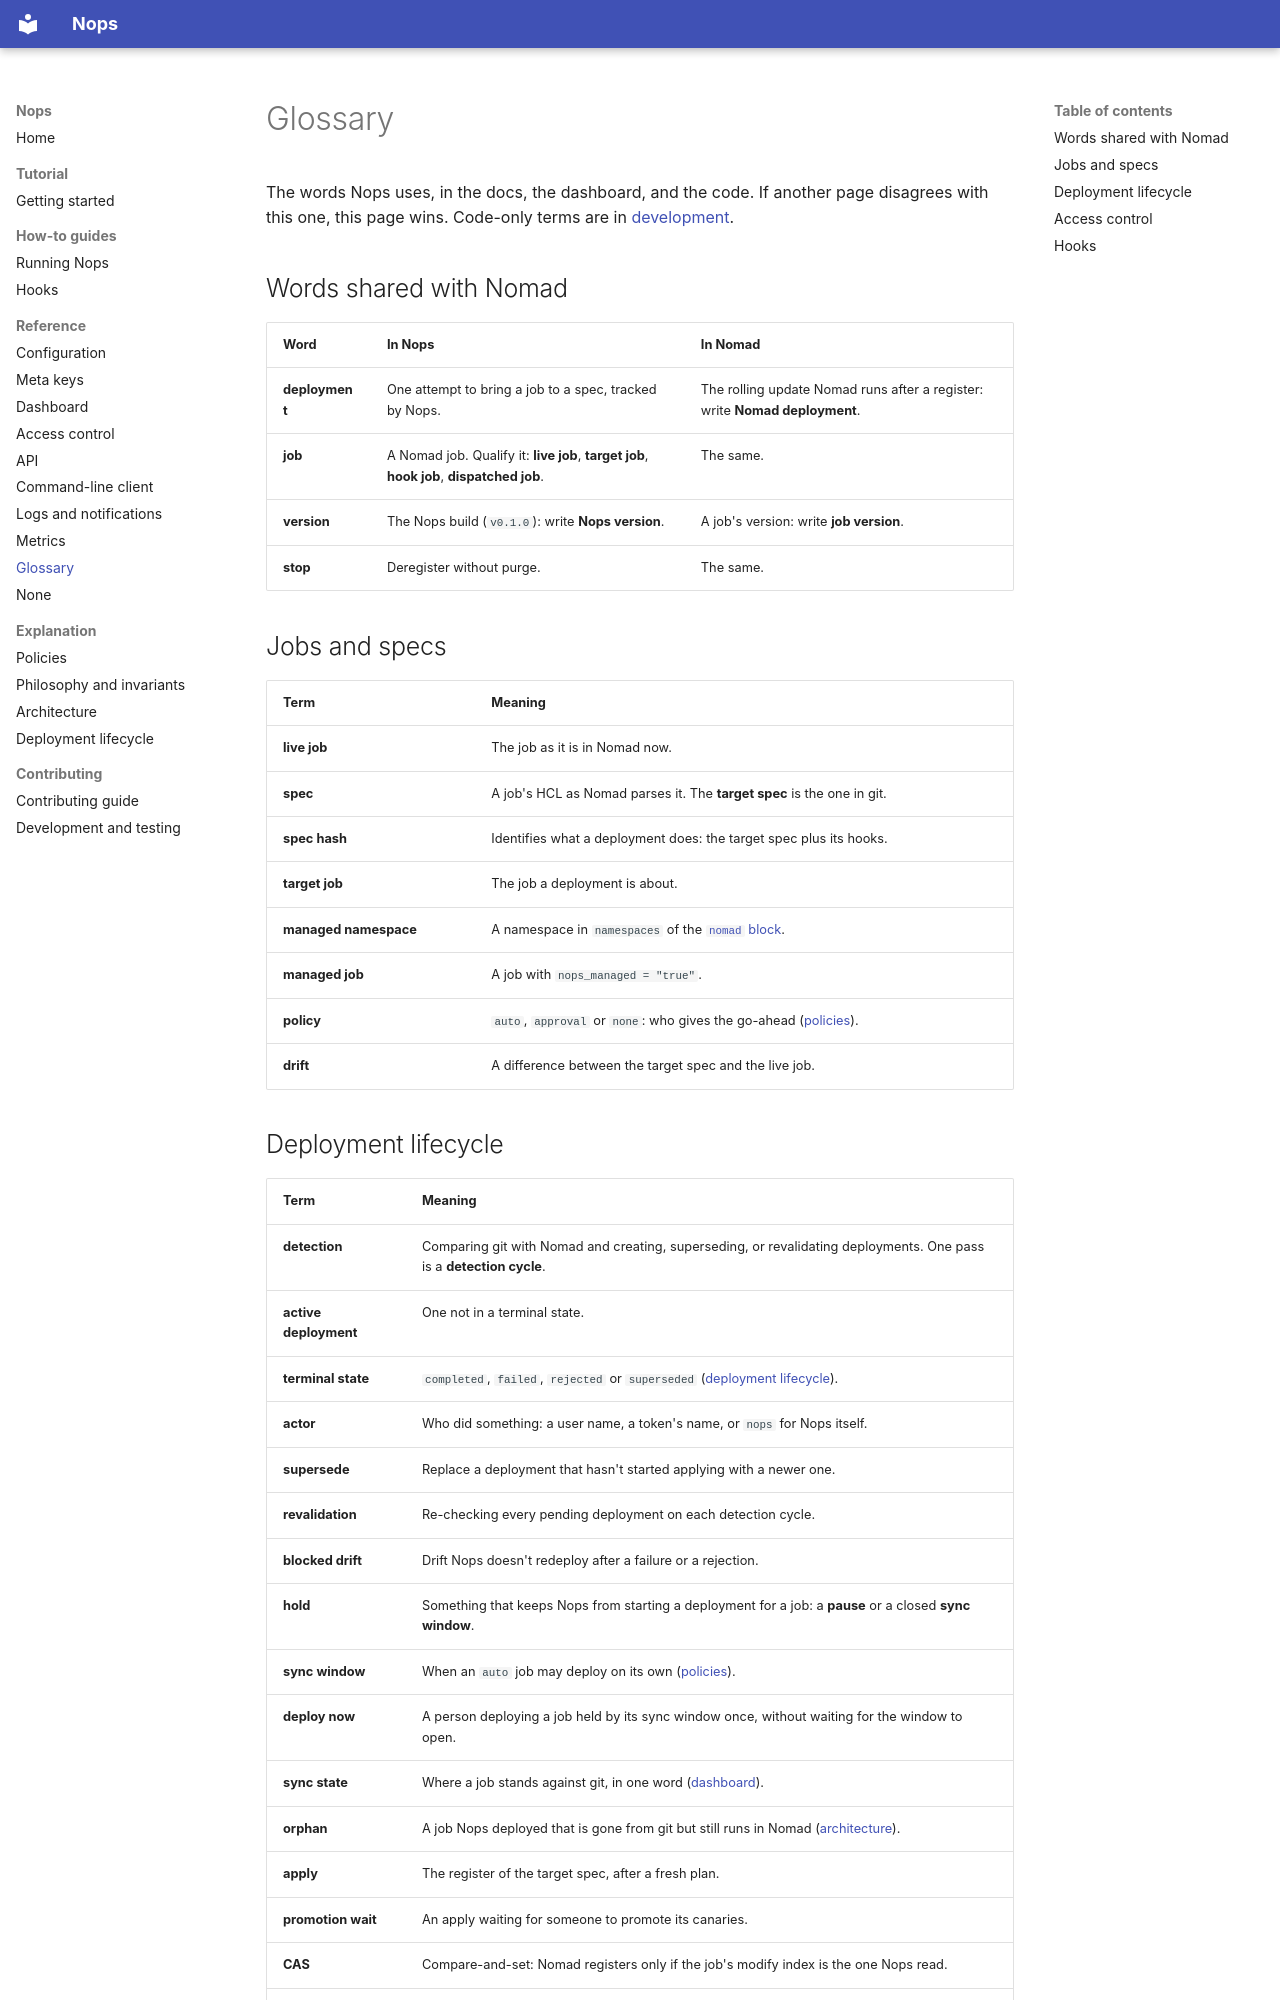

repository: music-gang/nops · page: glossary/index.html · generator: mkdocs

# Glossary

The words Nops uses, in the docs, the dashboard, and the code. If another page
disagrees with this one, this page wins. Code-only terms are in
[development](development.md#terms-used-in-the-code).

## Words shared with Nomad

| Word | In Nops | In Nomad |
|---|---|---|
| **deployment** | One attempt to bring a job to a spec, tracked by Nops. | The rolling update Nomad runs after a register: write **Nomad deployment**. |
| **job** | A Nomad job. Qualify it: **live job**, **target job**, **hook job**, **dispatched job**. | The same. |
| **version** | The Nops build (`v0.1.0`): write **Nops version**. | A job's version: write **job version**. |
| **stop** | Deregister without purge. | The same. |

## Jobs and specs

| Term | Meaning |
|---|---|
| **live job** | The job as it is in Nomad now. |
| **spec** | A job's HCL as Nomad parses it. The **target spec** is the one in git. |
| **spec hash** | Identifies what a deployment does: the target spec plus its hooks. |
| **target job** | The job a deployment is about. |
| **managed namespace** | A namespace in `namespaces` of the [`nomad` block](configuration.md#nomad). |
| **managed job** | A job with `nops_managed = "true"`. |
| **policy** | `auto`, `approval` or `none`: who gives the go-ahead ([policies](policies.md)). |
| **drift** | A difference between the target spec and the live job. |
